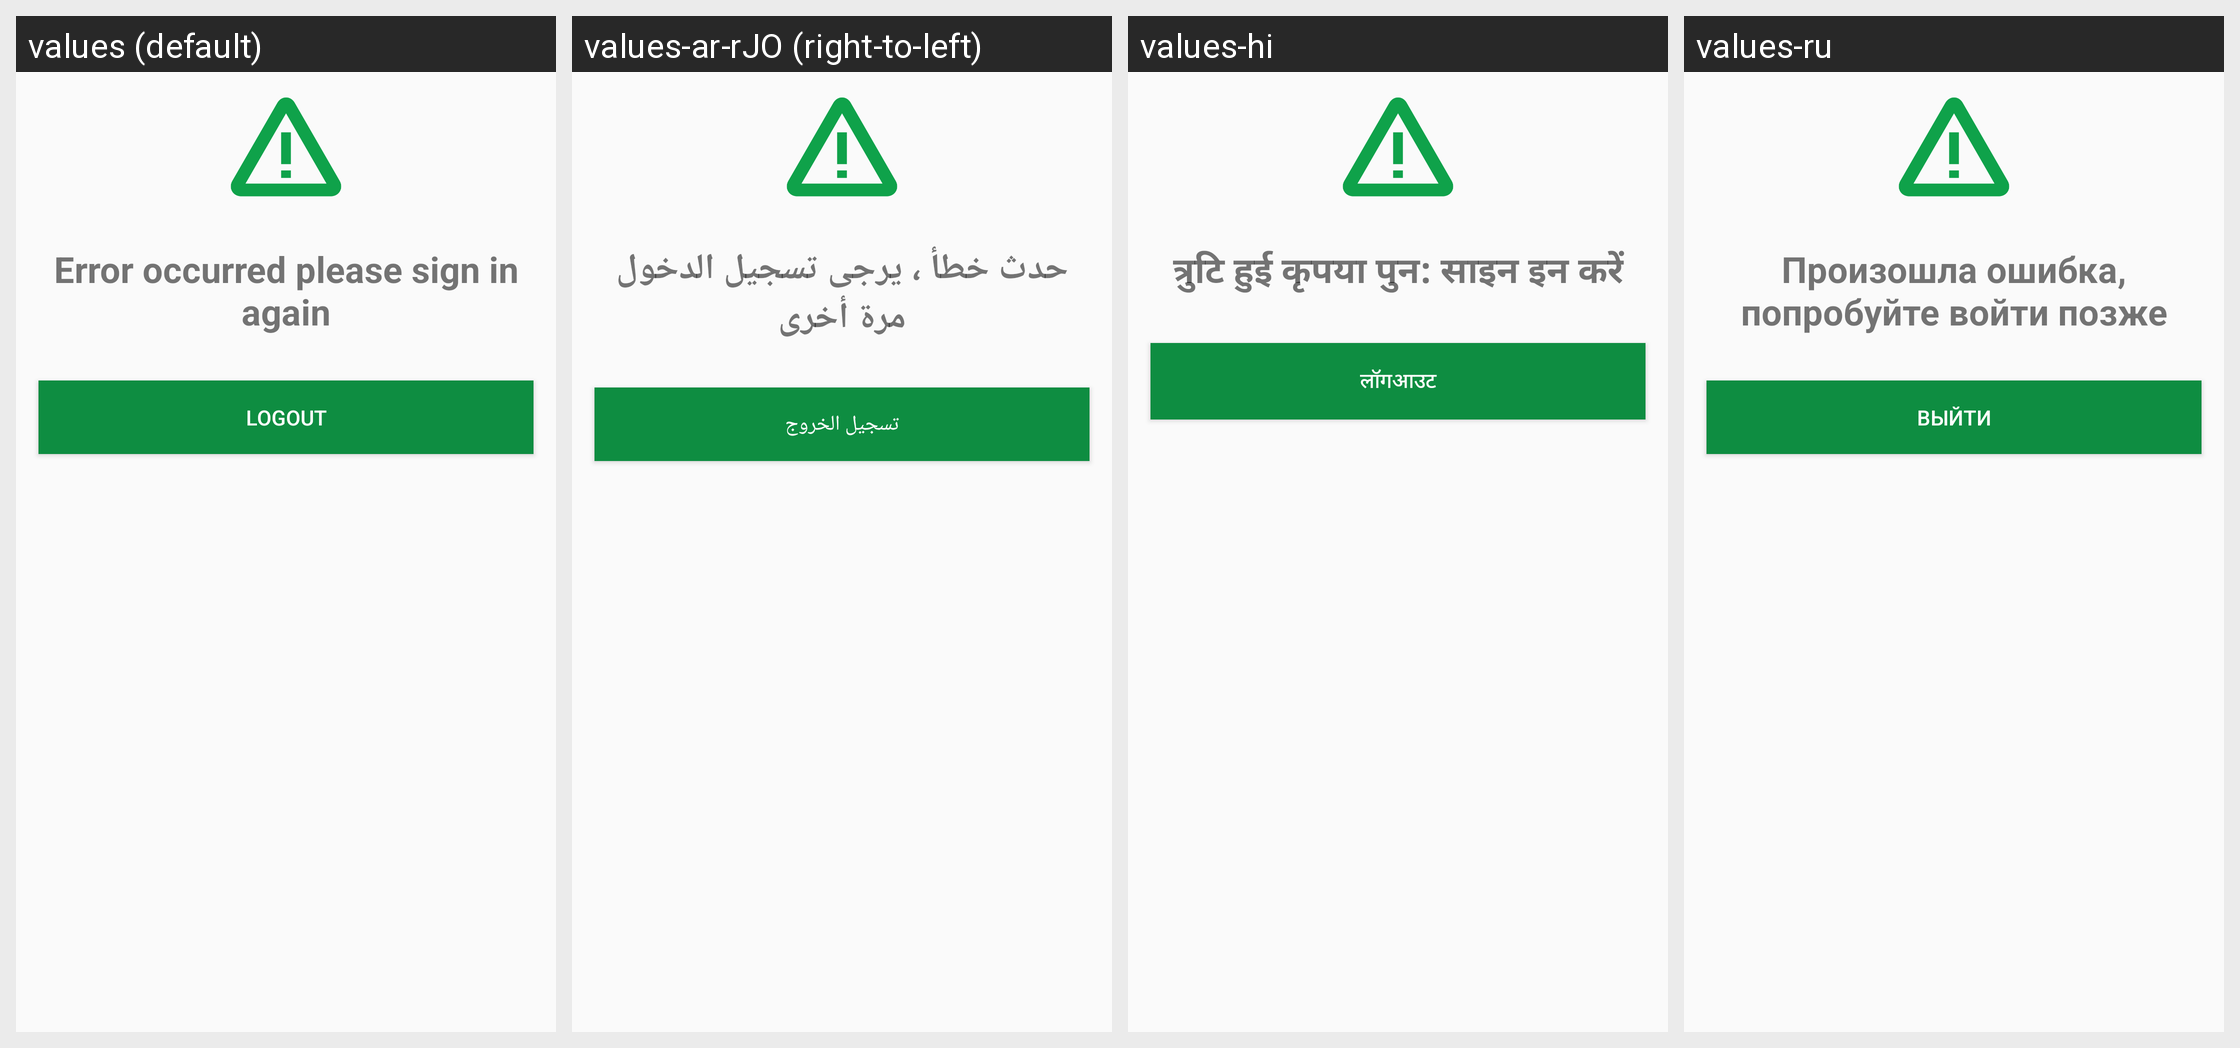

The same Android screen rendered under several of its app's locales, left to right. List the strings drawn on it with the default value and each locale's translation.
Android screen res/layout/logout_dialog.xml rendered under 4 locales, left to right: values (default), values-ar-rJO (right-to-left), values-hi, values-ru. Device: Nexus 5 (rendered at 1080×1920; each locale shown at half size, 540×960, under a caption strip naming it); theme AppTheme.
Other locales in the repository, not shown: values-fr, values-it, values-pt-rBR, values-zh.
Strings drawn on this screen, with the default value and each locale's value (text and hints the layout hard-codes, and strings that could not be matched under every locale, appear in the picture but are not listed):

error_occurred_please_sign_in_again
  values: Error occurred please sign in again
  values-ar-rJO: حدث خطأ ، يرجى تسجيل الدخول مرة أخرى
  values-hi: त्रुटि हुई कृपया पुन: साइन इन करें
  values-ru: Произошла ошибка, попробуйте войти позже

logout
  values: Logout
  values-ar-rJO: تسجيل الخروج
  values-hi: लॉगआउट
  values-ru: Выйти
